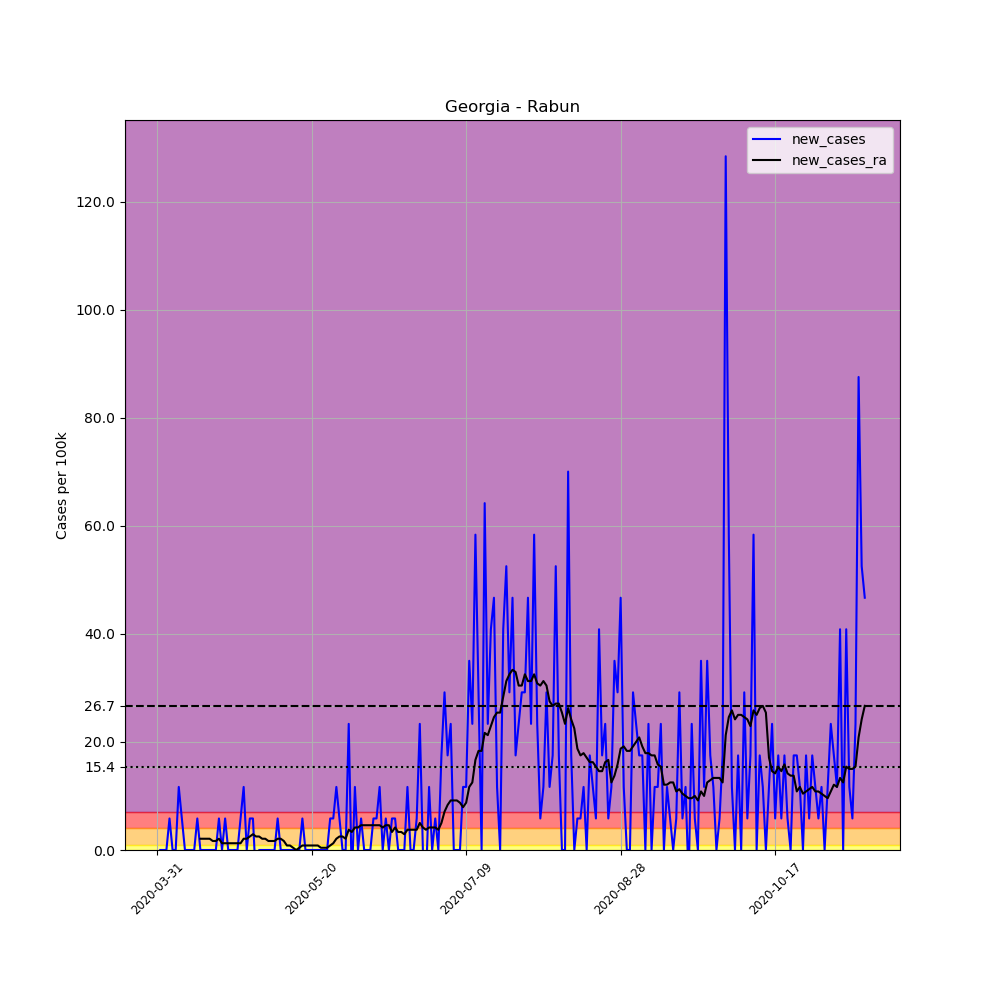

The data file committed next to this chart (first rows):
, date, county, state, fips, cases, deaths, COUNTY, STNAME, CTYNAME, POPESTIMATE2019, per_100k, new_cases, new_cases_ra
493564, 2020-03-31, Rabun, Georgia, 13241, 2, 0, 241, Georgia, Rabun, 17137, 11.67, , 
493565, 2020-04-01, Rabun, Georgia, 13241, 2, 0, 241, Georgia, Rabun, 17137, 11.67, 0.0, 
493566, 2020-04-02, Rabun, Georgia, 13241, 2, 0, 241, Georgia, Rabun, 17137, 11.67, 0.0, 
493567, 2020-04-03, Rabun, Georgia, 13241, 2, 0, 241, Georgia, Rabun, 17137, 11.67, 0.0, 
493568, 2020-04-04, Rabun, Georgia, 13241, 3, 0, 241, Georgia, Rabun, 17137, 17.51, 5.835, 
493569, 2020-04-05, Rabun, Georgia, 13241, 3, 0, 241, Georgia, Rabun, 17137, 17.51, 0.0, 
493570, 2020-04-06, Rabun, Georgia, 13241, 3, 0, 241, Georgia, Rabun, 17137, 17.51, 0.0, 
493571, 2020-04-07, Rabun, Georgia, 13241, 5, 0, 241, Georgia, Rabun, 17137, 29.18, 11.67, 
493572, 2020-04-08, Rabun, Georgia, 13241, 6, 0, 241, Georgia, Rabun, 17137, 35.01, 5.835, 
493573, 2020-04-09, Rabun, Georgia, 13241, 6, 0, 241, Georgia, Rabun, 17137, 35.01, 0.0, 
493574, 2020-04-10, Rabun, Georgia, 13241, 6, 0, 241, Georgia, Rabun, 17137, 35.01, 0.0, 
493575, 2020-04-11, Rabun, Georgia, 13241, 6, 0, 241, Georgia, Rabun, 17137, 35.01, 0.0, 
493576, 2020-04-12, Rabun, Georgia, 13241, 6, 0, 241, Georgia, Rabun, 17137, 35.01, 0.0, 
493577, 2020-04-13, Rabun, Georgia, 13241, 7, 0, 241, Georgia, Rabun, 17137, 40.85, 5.835, 
493578, 2020-04-14, Rabun, Georgia, 13241, 7, 0, 241, Georgia, Rabun, 17137, 40.85, 0.0, 2.084
493579, 2020-04-15, Rabun, Georgia, 13241, 7, 0, 241, Georgia, Rabun, 17137, 40.85, 0.0, 2.084
493580, 2020-04-16, Rabun, Georgia, 13241, 7, 0, 241, Georgia, Rabun, 17137, 40.85, 0.0, 2.084
493581, 2020-04-17, Rabun, Georgia, 13241, 7, 0, 241, Georgia, Rabun, 17137, 40.85, 0.0, 2.084
493582, 2020-04-18, Rabun, Georgia, 13241, 7, 0, 241, Georgia, Rabun, 17137, 40.85, 0.0, 1.667
493583, 2020-04-19, Rabun, Georgia, 13241, 7, 0, 241, Georgia, Rabun, 17137, 40.85, 0.0, 1.667
493584, 2020-04-20, Rabun, Georgia, 13241, 8, 0, 241, Georgia, Rabun, 17137, 46.68, 5.835, 2.084
493585, 2020-04-21, Rabun, Georgia, 13241, 8, 0, 241, Georgia, Rabun, 17137, 46.68, 0.0, 1.25
493586, 2020-04-22, Rabun, Georgia, 13241, 9, 0, 241, Georgia, Rabun, 17137, 52.52, 5.835, 1.25
493587, 2020-04-23, Rabun, Georgia, 13241, 9, 0, 241, Georgia, Rabun, 17137, 52.52, 0.0, 1.25
493588, 2020-04-24, Rabun, Georgia, 13241, 9, 0, 241, Georgia, Rabun, 17137, 52.52, 0.0, 1.25
493589, 2020-04-25, Rabun, Georgia, 13241, 9, 0, 241, Georgia, Rabun, 17137, 52.52, 0.0, 1.25
493590, 2020-04-26, Rabun, Georgia, 13241, 9, 0, 241, Georgia, Rabun, 17137, 52.52, 0.0, 1.25
493591, 2020-04-27, Rabun, Georgia, 13241, 10, 0, 241, Georgia, Rabun, 17137, 58.35, 5.835, 1.25
493592, 2020-04-28, Rabun, Georgia, 13241, 12, 1, 241, Georgia, Rabun, 17137, 70.02, 11.67, 2.084
493593, 2020-04-29, Rabun, Georgia, 13241, 12, 0, 241, Georgia, Rabun, 17137, 70.02, 0.0, 2.084
493594, 2020-04-30, Rabun, Georgia, 13241, 13, 0, 241, Georgia, Rabun, 17137, 75.86, 5.835, 2.501
493595, 2020-05-01, Rabun, Georgia, 13241, 14, 0, 241, Georgia, Rabun, 17137, 81.69, 5.835, 2.918
493596, 2020-05-02, Rabun, Georgia, 13241, 13, 0, 241, Georgia, Rabun, 17137, 75.86, -5.835, 2.501
493597, 2020-05-03, Rabun, Georgia, 13241, 13, 0, 241, Georgia, Rabun, 17137, 75.86, 0.0, 2.501
493598, 2020-05-04, Rabun, Georgia, 13241, 13, 1, 241, Georgia, Rabun, 17137, 75.86, 0.0, 2.084
493599, 2020-05-05, Rabun, Georgia, 13241, 13, 1, 241, Georgia, Rabun, 17137, 75.86, 0.0, 2.084
493600, 2020-05-06, Rabun, Georgia, 13241, 13, 1, 241, Georgia, Rabun, 17137, 75.86, 0.0, 1.667
493601, 2020-05-07, Rabun, Georgia, 13241, 13, 1, 241, Georgia, Rabun, 17137, 75.86, 0.0, 1.667
493602, 2020-05-08, Rabun, Georgia, 13241, 13, 1, 241, Georgia, Rabun, 17137, 75.86, 0.0, 1.667
493603, 2020-05-09, Rabun, Georgia, 13241, 14, 1, 241, Georgia, Rabun, 17137, 81.69, 5.835, 2.084
493604, 2020-05-10, Rabun, Georgia, 13241, 14, 1, 241, Georgia, Rabun, 17137, 81.69, 0.0, 2.084
493605, 2020-05-11, Rabun, Georgia, 13241, 14, 1, 241, Georgia, Rabun, 17137, 81.69, 0.0, 1.667
493606, 2020-05-12, Rabun, Georgia, 13241, 14, 1, 241, Georgia, Rabun, 17137, 81.69, 0.0, 0.8336
493607, 2020-05-13, Rabun, Georgia, 13241, 14, 1, 241, Georgia, Rabun, 17137, 81.69, 0.0, 0.8336
493608, 2020-05-14, Rabun, Georgia, 13241, 14, 1, 241, Georgia, Rabun, 17137, 81.69, 0.0, 0.4168
493609, 2020-05-15, Rabun, Georgia, 13241, 14, 1, 241, Georgia, Rabun, 17137, 81.69, 0.0, 0.0
493610, 2020-05-16, Rabun, Georgia, 13241, 14, 1, 241, Georgia, Rabun, 17137, 81.69, 0.0, 0.4168
493611, 2020-05-17, Rabun, Georgia, 13241, 15, 2, 241, Georgia, Rabun, 17137, 87.53, 5.835, 0.8336
493612, 2020-05-18, Rabun, Georgia, 13241, 15, 2, 241, Georgia, Rabun, 17137, 87.53, 0.0, 0.8336
493613, 2020-05-19, Rabun, Georgia, 13241, 15, 1, 241, Georgia, Rabun, 17137, 87.53, 0.0, 0.8336
493614, 2020-05-20, Rabun, Georgia, 13241, 15, 1, 241, Georgia, Rabun, 17137, 87.53, 0.0, 0.8336
493615, 2020-05-21, Rabun, Georgia, 13241, 15, 1, 241, Georgia, Rabun, 17137, 87.53, 0.0, 0.8336
493616, 2020-05-22, Rabun, Georgia, 13241, 15, 1, 241, Georgia, Rabun, 17137, 87.53, 0.0, 0.8336
493617, 2020-05-23, Rabun, Georgia, 13241, 15, 1, 241, Georgia, Rabun, 17137, 87.53, 0.0, 0.4168
493618, 2020-05-24, Rabun, Georgia, 13241, 15, 1, 241, Georgia, Rabun, 17137, 87.53, 0.0, 0.4168
493619, 2020-05-25, Rabun, Georgia, 13241, 15, 1, 241, Georgia, Rabun, 17137, 87.53, 0.0, 0.4168
493620, 2020-05-26, Rabun, Georgia, 13241, 16, 1, 241, Georgia, Rabun, 17137, 93.37, 5.835, 0.8336
493621, 2020-05-27, Rabun, Georgia, 13241, 17, 1, 241, Georgia, Rabun, 17137, 99.2, 5.835, 1.25
493622, 2020-05-28, Rabun, Georgia, 13241, 19, 1, 241, Georgia, Rabun, 17137, 110.9, 11.67, 2.084
493623, 2020-05-29, Rabun, Georgia, 13241, 20, 1, 241, Georgia, Rabun, 17137, 116.7, 5.835, 2.501
... 170 more rows
